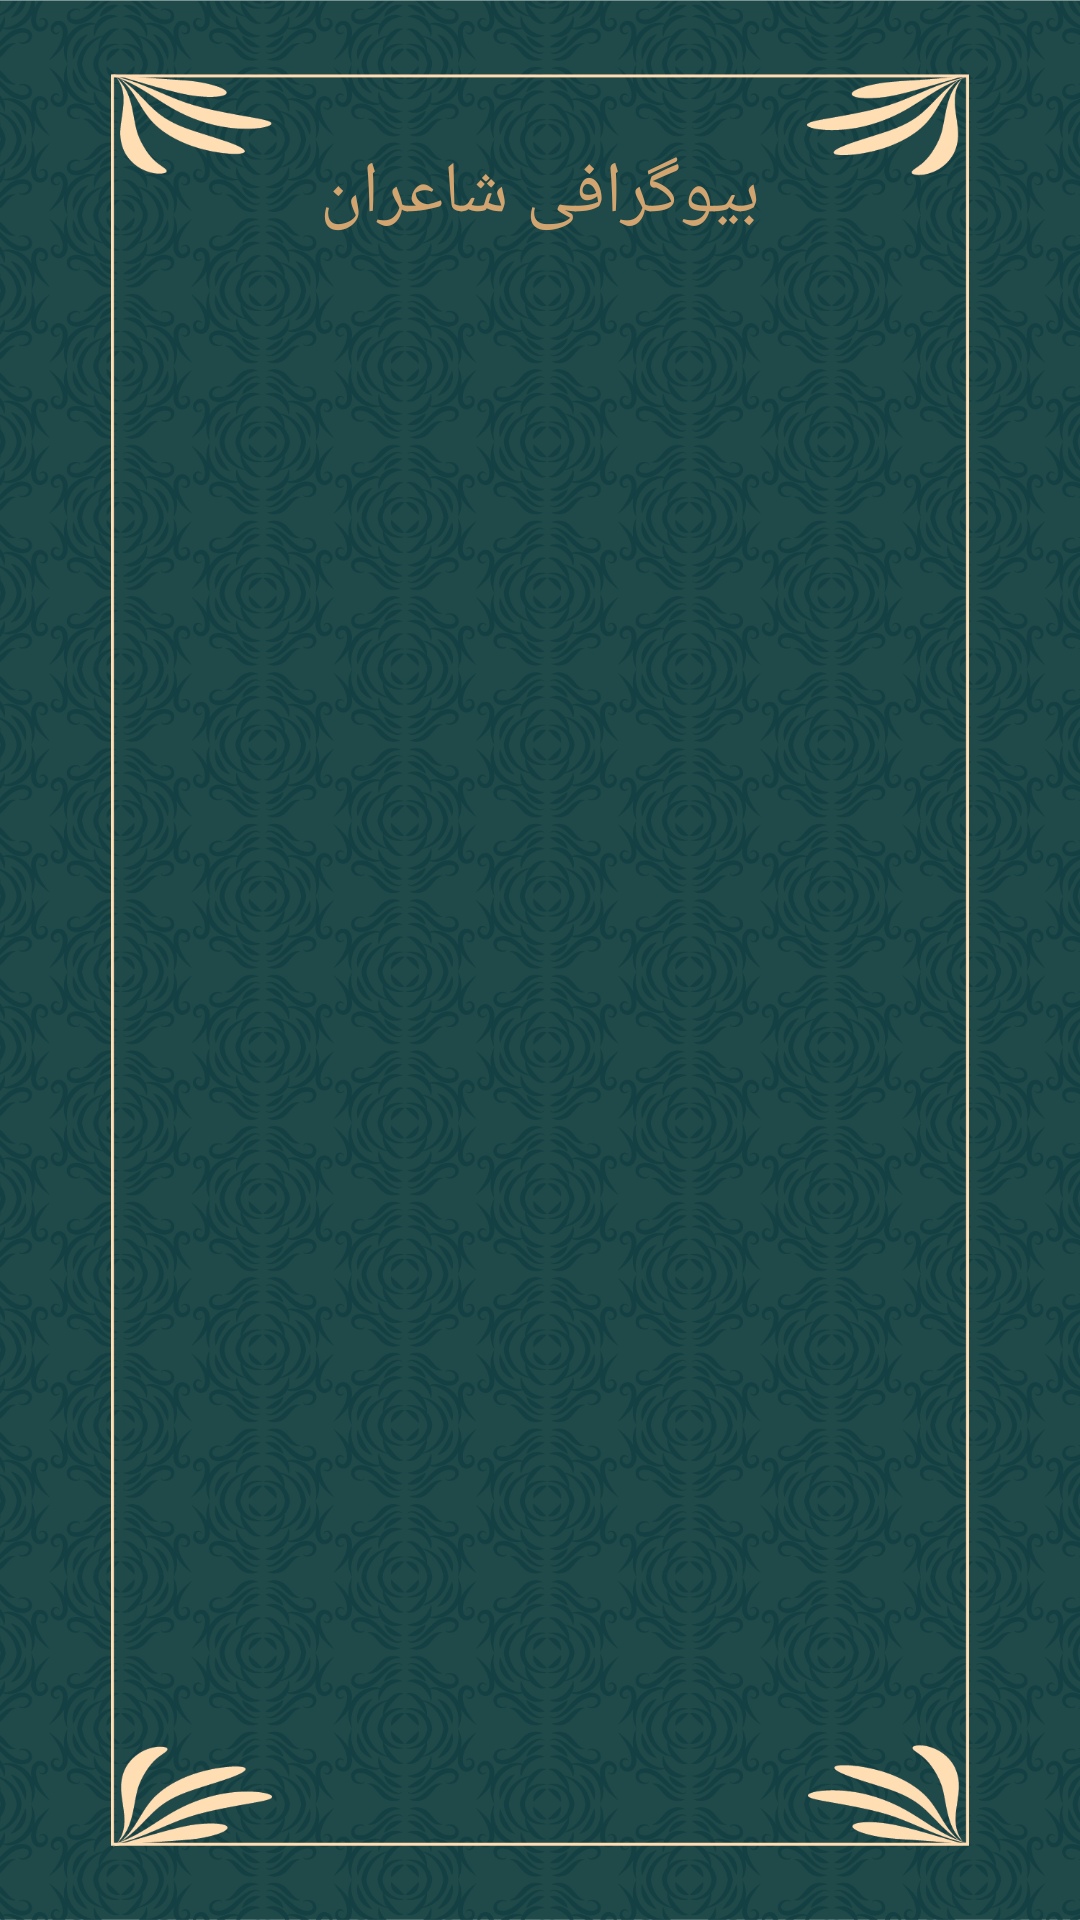

Reconstruct the res/layout file that produces this screen, plus the resources it refers to.
<!-- AndroidManifest.xml: application theme Theme.GanjoorFinalProject -->
<!-- res/layout/activity_biography.xml -->
<?xml version="1.0" encoding="utf-8"?>
<androidx.constraintlayout.widget.ConstraintLayout xmlns:android="http://schemas.android.com/apk/res/android"
    xmlns:app="http://schemas.android.com/apk/res-auto"
    xmlns:tools="http://schemas.android.com/tools"
    android:layout_width="match_parent"
    android:layout_height="match_parent"
    android:background="@drawable/picthree"
    tools:context=".BiographyActivity">

    
    
    
    
    
    
    
    
    
    

    
    
    
    
    
    
    
    
    
    

    <TextView
        android:id="@+id/txt_biography"
        android:layout_width="wrap_content"
        android:layout_height="wrap_content"
        android:layout_marginTop="48dp"
        android:fontFamily="@font/thulth"
        android:text="بیوگرافی شاعران"
        android:textAlignment="center"
        android:textColor="#d2a470"
        android:textSize="24sp"
        app:layout_constraintEnd_toEndOf="parent"
        app:layout_constraintStart_toStartOf="parent"
        app:layout_constraintTop_toTopOf="parent" />

    <ImageView
        android:id="@+id/img_back"
        android:layout_width="30dp"
        android:layout_height="30dp"
        android:layout_marginBottom="30dp"
        app:layout_constraintBottom_toBottomOf="parent"
        app:layout_constraintEnd_toEndOf="parent"
        app:layout_constraintHorizontal_bias="0.498"
        app:layout_constraintStart_toStartOf="parent"
        app:srcCompat="@drawable/back" />

    <androidx.constraintlayout.widget.Guideline
        android:id="@+id/guideline2"
        android:layout_width="wrap_content"
        android:layout_height="wrap_content"
        android:orientation="horizontal"
        app:layout_constraintGuide_percent="0.88" />

    <androidx.constraintlayout.widget.Guideline
        android:id="@+id/guideline4"
        android:layout_width="wrap_content"
        android:layout_height="wrap_content"
        android:orientation="horizontal"
        app:layout_constraintGuide_begin="117dp" />

    <androidx.recyclerview.widget.RecyclerView
        android:id="@+id/recycler_biography"
        android:layout_width="319dp"
        android:layout_height="533dp"
        android:layoutDirection="rtl"
        app:layout_constraintBottom_toTopOf="@+id/guideline2"
        app:layout_constraintEnd_toEndOf="parent"
        app:layout_constraintStart_toStartOf="parent"
        app:layout_constraintTop_toTopOf="@+id/guideline4" />
</androidx.constraintlayout.widget.ConstraintLayout>
<!-- resources referenced by this layout -->
<resources>
  <!-- drawable picthree: png bitmap (drawable, 553104 bytes) -->
  <style name="Theme.GanjoorFinalProject" parent="Theme.MaterialComponents.DayNight.DarkActionBar">
          
          <item name="colorPrimary">@color/purple_500</item>
          <item name="colorPrimaryVariant">@color/purple_700</item>
          <item name="colorOnPrimary">@color/white</item>
          
          <item name="colorSecondary">@color/teal_200</item>
          <item name="colorSecondaryVariant">@color/teal_700</item>
          <item name="colorOnSecondary">@color/black</item>
          
          <item name="android:statusBarColor" tools:targetApi="l">?attr/colorPrimaryVariant</item>
          
      </style>
  <!-- not gathered from this repository: default colours our renderer supplied (Android Studio template values) -->
  <color name="purple_500">#FF6200EE</color>
  <color name="purple_700">#FF3700B3</color>
  <color name="teal_200">#FF03DAC5</color>
  <color name="teal_700">#FF018786</color>
  <color name="black">#FF000000</color>
  <color name="white">#FFFFFFFF</color>
</resources>
